Run: headless pygame with SDL's dummy video driver; simulated clock (each Clock.tick advances the game by its frame time, no real sleeping); random seed 0; keys injected as events and as key.get_pressed() state; no mouse input.
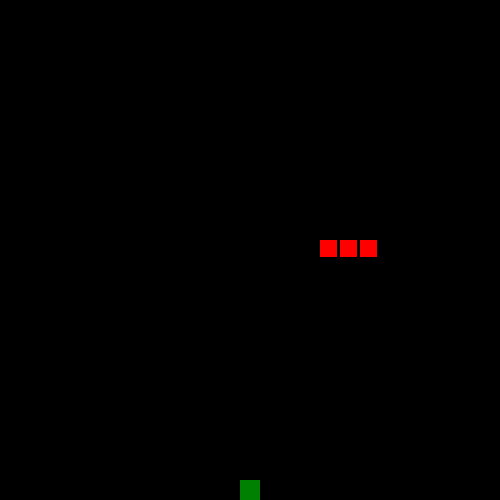
Frame 1 of 4 · flips 1–60 · no input
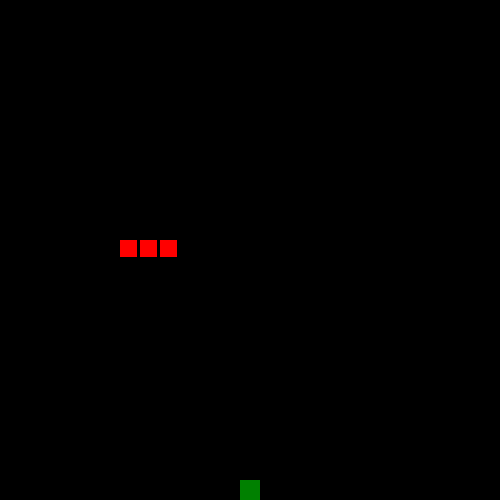
Frame 2 of 4 · flips 61–180 · tapped SPACE, RETURN · held RIGHT (→), D
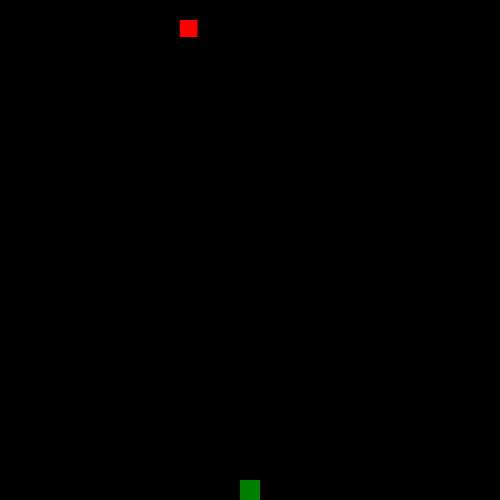
Frame 3 of 4 · flips 181–300 · held DOWN (↓), S
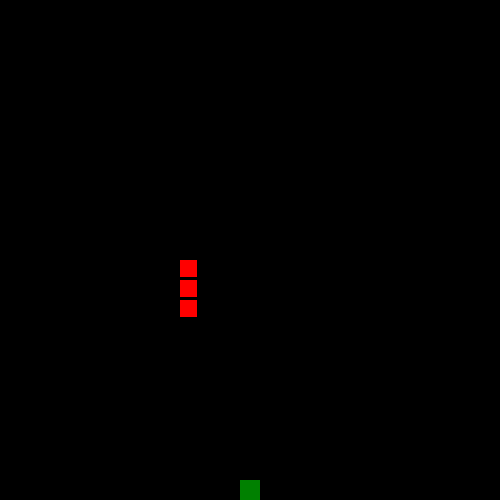
Frame 4 of 4 · flips 301–420 · held LEFT (←), A, UP (↑), W

The pygame program that drew these frames:

import pygame
import random as r

width = 500 
hight = 500 


widthPlayer = 20 
hightPlayer = 20 

speed_x = 1 
speed_y = 0 

pygame.init() 

screen = pygame.display.set_mode((width, hight))

x = 240
y = 240

f_x = r.randint(0, 25) * widthPlayer
f_y = r.randint(0, 25) * hightPlayer 

body = [(240, 240), (220, 240), (200, 240)]
noFruitEaten = True                         

def gameloop(screen):
    global speed_x, speed_y
    global body
    clock = pygame.time.Clock()

    global x, y
    while True:
        pygame.display.update()

        screen.fill(pygame.color.Color("black"))
        events = pygame.event.get()
        checkquit(events)
        for rect in body:
            pygame.draw.rect(screen,
                            (255, 0, 0),
                            (rect[0], rect[1], 20-3, 20-3))                         
        pygame.draw.rect(screen,
                         (0, 128, 0),
                         (f_x, f_y, 20, 20))
        handle_movement(events)
        x += speed_x * widthPlayer
        y += speed_y * hightPlayer

        check_eaten()                        
        handle_body()                         
        body[0] = (x, y)



        check_wall()
        clock.tick(10)


def handle_movement(liste):
    global speed_x, speed_y
    for rr in liste:
        if rr.type == pygame.KEYDOWN:
            if rr.key == pygame.K_RIGHT:
                speed_x = 1
                speed_y = 0
            if rr.key == pygame.K_LEFT:
                speed_x = -1
                speed_y = 0
            if rr.key == pygame.K_UP:
                speed_y = -1
                speed_x = 0
            if rr.key == pygame.K_DOWN:
                speed_y = 1
                speed_x = 0

def check_eaten():
    global f_x, f_y
    global noFruitEaten                        
    if x == f_x and y == f_y:

        f_x = r.randint(1, 24) * widthPlayer
        f_y = r.randint(1, 24) * hightPlayer
        noFruitEaten = False                        



def handle_body():
    global noFruitEaten
    global body                        
    length_of_body = len(body)
    if noFruitEaten:                        
        for i in range(length_of_body - 1):
            body[-(i + 1)] = body[-(i + 2)]
    else:                        
        print(len(body))
        body.append(body[-1])                       
        for i in range(length_of_body - 1):
            body[-(i + 2)] = body[-(i + 3)]                       
            noFruitEaten = True                        


def check_wall():
    global x, y
    if x > width:
        x = 0
    if x < 0:
        x = width
    if y > hight:
        y = 0
    if y < 0:
        y = hight

def checkquit(e):
    for ev in e:
        if ev.type == pygame.QUIT:
            exit(0)
            
            
            
            
            

gameloop(screen)
